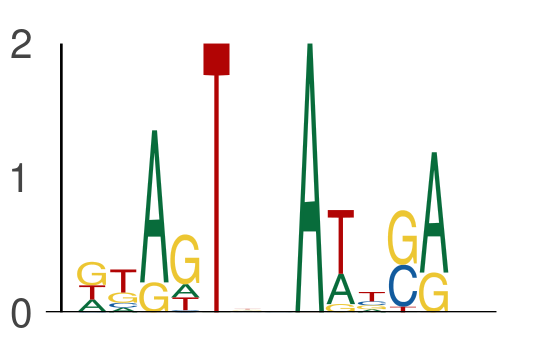

The data file committed next to this chart (first rows):
seq_index, start_position, end_position, is_reversed_complement
4985, 31, 36, 0
4985, 38, 43, 0
550, 52, 57, 0
550, 59, 64, 0
78, 71, 76, 0
78, 78, 83, 0
1872, 4, 9, 0
1872, 11, 16, 0
3381, 58, 63, 0
3381, 65, 70, 0
3727, 66, 71, 0
3727, 73, 78, 0
7292, 62, 67, 0
7292, 69, 74, 0
1146, 6, 11, 0
1146, 13, 18, 0
6575, 42, 47, 0
6575, 49, 54, 0
5963, 57, 62, 0
5963, 64, 69, 0
7095, 33, 38, 0
7095, 40, 45, 0
2747, 59, 64, 0
2747, 66, 71, 0
3689, 24, 29, 0
3689, 31, 36, 0
4514, 43, 48, 0
4514, 50, 55, 0
3339, 66, 71, 0
3339, 73, 78, 0
5658, 13, 18, 0
5658, 20, 25, 0
2852, 46, 51, 0
2852, 53, 58, 0
1168, 46, 51, 0
1168, 53, 58, 0
2608, 24, 29, 0
2608, 31, 36, 0
3696, 10, 15, 0
3696, 17, 22, 0
7508, 9, 14, 0
7508, 16, 21, 0
5559, 5, 10, 0
5559, 12, 17, 0
1392, 47, 52, 0
1392, 54, 59, 0
1112, 32, 37, 0
1112, 39, 44, 0
1112, 41, 46, 0
1112, 48, 53, 0
6893, 10, 15, 0
6893, 17, 22, 0
4593, 28, 33, 0
4593, 35, 40, 0
5911, 37, 42, 0
5911, 44, 49, 0
6496, 54, 59, 0
6496, 61, 66, 0
6538, 5, 10, 0
6538, 12, 17, 0
... 704 more rows
